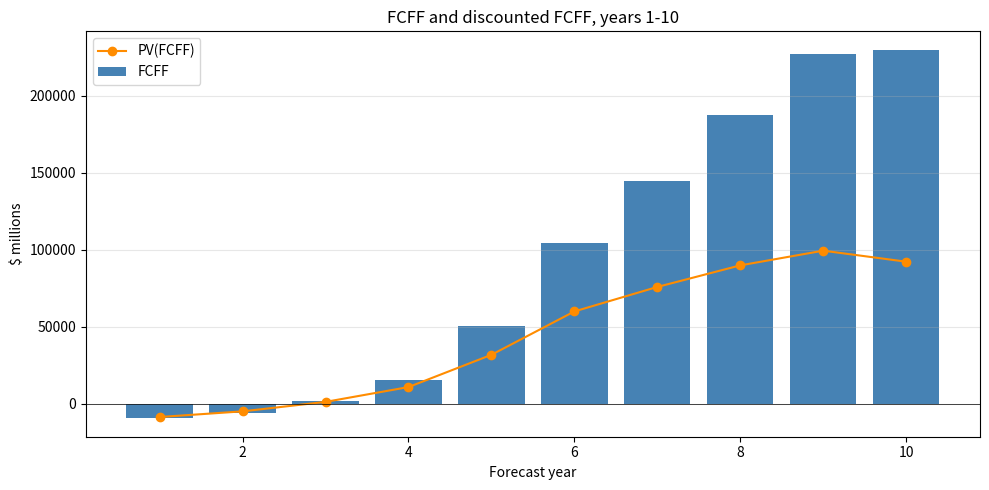
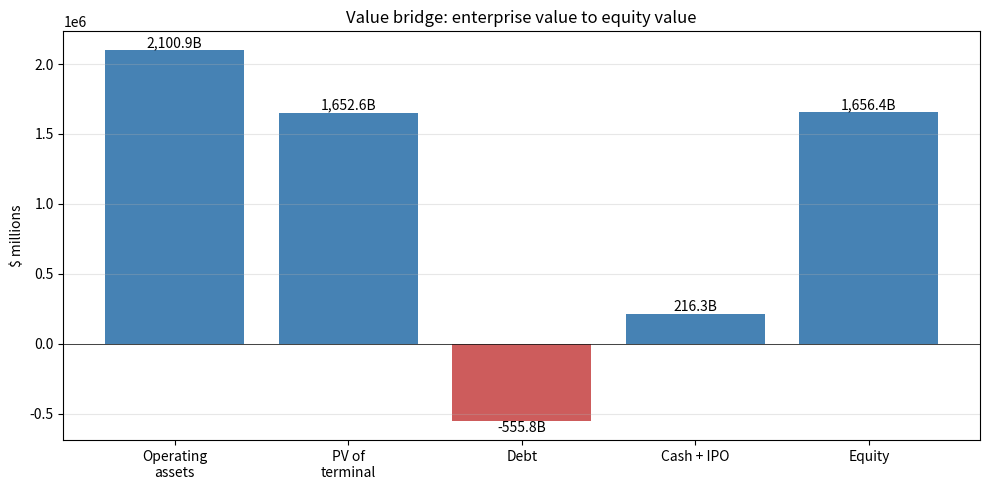
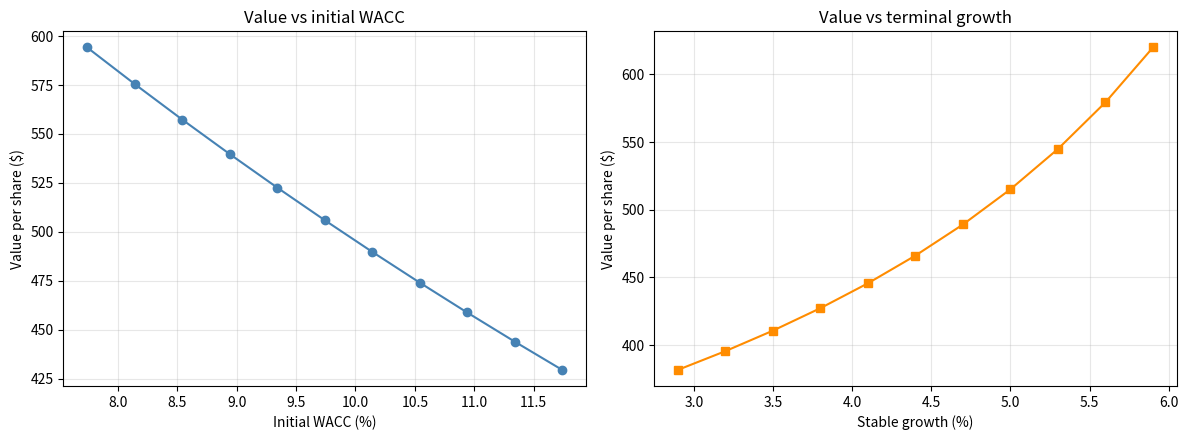

Write Python code to recreate these figures, in order.
#!/usr/bin/env python3
"""
anthropic_ipo_valuation.py
==========================
A complete, beginner-friendly implementation of a story-driven DCF
valuation for a pre-IPO AI company (Anthropic as canonical example).

The model has four levers (Growth, Profitability, Investment Efficiency,
Risk) and five accounting adjustments (R&D capitalization, operating-lease
capitalization, NOL shield, failure-probability haircut, dilution-adjusted
option valuation). Every assumption is documented in section 3 of the
learning module.

Thanks to Dr.Ashwath Damodaran for sharing the excel sheet to the wider audience.


Design principles
-----------------
- DRY:  one `DCFEngine` class owns every intermediate array (`_rev[t]`,
  `_ebit[t]`, ...) so any downstream consumer (visualizer, exercise) reads
  the same numbers.
- Dataclasses: every stateful concept (`ValuationInputs`, `RndConverter`,
  `LeaseConverter`, `DCFEngine`, `OptionValuer`, `ValuationResult`) is a
  `@dataclass`. Instantiation is trivial, inspection is easy, equality is
  structural.
- One code path per number: `_compute_*` methods are called once per `run()`
  and their results cached on the instance. No number is computed twice.
- Explicit failure > silent garbage: every input is validated; every
  division is guarded; every iteration is bounded.

Usage
-----
    python3 anthropic_ipo_valuation.py
    pip3 install numpy pandas matplotlib

Outputs:
    fig_cashflows.png      - annual FCFF bars + PV overlay
    fig_lever_sensitivity.png - value vs WACC and vs terminal growth
    fig_value_bridge.png   - waterfall from enterprise value to equity value

No network access required.
"""
from __future__ import annotations

import math
import warnings
from dataclasses import dataclass, field
from typing import Dict, List, Optional, Sequence, Tuple

import numpy as np
import pandas as pd
import matplotlib.pyplot as plt

SEED = 42
np.random.seed(SEED)


# ======================================================================
# 1. R&D CAPITALIZATION (sheet "R& D converter")
# ======================================================================

@dataclass
class RndConverter:
    """
    Capitalize current-year R&D spend over a multi-year life.

    Accounting standard: US GAAP expenses R&D immediately; valuation
    theory treats R&D as capex (it builds an intangible asset that
    generates future revenue). The adjustment replaces R&D expense with
    amortization of that capitalized asset, which **increases** current
    EBIT (because R&D > current amortization when R&D is growing).

    Attributes
    ----------
    current_rd : float
        Current-year (LTM) R&D expense, $ millions.
    prior_rd : list of float
        R&D expense for the prior `life_years - 1` years, most recent first.
    life_years : int
        Amortization period. 3 is the industry default for software.
    """

    current_rd: float
    prior_rd: List[float] = field(default_factory=list)
    life_years: int = 3

    def __post_init__(self) -> None:
        if self.current_rd < 0:
            raise ValueError("current_rd must be >= 0")
        if self.life_years < 1:
            raise ValueError("life_years must be >= 1")
        if len(self.prior_rd) < self.life_years - 1:
            raise ValueError(
                f"life_years={self.life_years} requires "
                f"{self.life_years - 1} prior years, got {len(self.prior_rd)}"
            )

    def unamortized_asset(self) -> float:
        """
        Value of the R&D asset remaining at end of current year.

        For each prior R&D year `i` (0 = prior year), the fraction still
        unamortized is `(life - (i+1)) / life`. For example, with a 3-year
        life: prior-year R&D is 2/3 unamortized, two-years-back is 1/3.
        """
        unamort = [self.current_rd * 1.0]
        for i, rd in enumerate(self.prior_rd[: self.life_years - 1]):
            remaining = self.life_years - (i + 1)
            unamort.append(rd * remaining / self.life_years)
        return sum(unamort)

    def amortization(self) -> float:
        """Current-year amortization = sum of all prior R&D / life."""
        return sum(self.prior_rd[: self.life_years - 1]) / self.life_years

    def ebit_adjustment(self) -> float:
        """
        Net adjustment to reported EBIT: current R&D minus amortization.
        Positive because R&D (capex) exceeds amortization when R&D grows.
        """
        return self.current_rd - self.amortization()


# ======================================================================
# 2. OPERATING LEASE CAPITALIZATION (sheet "Operating lease converter")
# ======================================================================

@dataclass
class LeaseConverter:
    """
    Capitalize operating lease commitments as debt.

    Pre-2019 GAAP left operating leases off-balance-sheet. Modern GAAP
    and IFRS capitalise them. For valuation, treat the PV of future
    commitments as debt and add back the "implied depreciation" to EBIT.
    The adjustment is *negative* because cash lease expense is typically
    smaller than the annuity depreciation being added back.

    Attributes
    ----------
    annual_expense : float
        Current-year cash lease expense, $ millions.
    commitments : list of float
        Committed lease payments for years 1..5 and a "beyond year 5"
        lump sum as element 5. Length must be exactly 6.
    pretax_cost_debt : float
        Discount rate — use the company's synthetic cost of debt.
    """

    annual_expense: float
    commitments: List[float]
    pretax_cost_debt: float

    def __post_init__(self) -> None:
        if len(self.commitments) != 6:
            raise ValueError("commitments must have 6 entries (yrs 1-5 + yr6+)")
        if self.pretax_cost_debt <= 0:
            raise ValueError("pretax_cost_debt must be > 0")

    def _n_years_beyond_five(self) -> int:
        """Spread the lump-sum year-6+ commitment over the average term."""
        avg5 = sum(self.commitments[:5]) / 5
        if avg5 == 0 or self.commitments[5] <= 0:
            return 0
        return int(round(self.commitments[5] / avg5))

    def lease_debt(self) -> float:
        """
        PV of future lease commitments = debt value.
        Years 1-5 discounted individually; year 6+ treated as an annuity.
        """
        r = self.pretax_cost_debt
        pv = [self.commitments[t - 1] / (1 + r) ** t for t in range(1, 6)]
        n = self._n_years_beyond_five()
        if n > 0:
            annuity = (self.commitments[5] * (1 - (1 + r) ** -n) / r) / (1 + r) ** 5
        else:
            annuity = self.commitments[5] / (1 + r) ** 6
        pv.append(annuity)
        return sum(pv)

    def depreciation(self) -> float:
        """Straight-line depreciation of the lease asset."""
        n = self._n_years_beyond_five()
        return self.lease_debt() / (5 + n)

    def ebit_adjustment(self) -> float:
        """Add back cash expense, subtract implied depreciation."""
        return self.annual_expense - self.depreciation()


# ======================================================================
# 3. INPUTS
# ======================================================================

@dataclass
class ValuationInputs:
    """
    Every numeric input required to run the DCF. No defaults are hidden:
    the caller must supply each field, which makes the model auditable
    against a source document (S-1, board memo, etc.).

    All monetary values are in **$ millions** unless noted.
    """

    # --- base year ---
    revenue_ltm: float
    ebit_ltm: float
    book_equity: float
    book_debt: float
    cash: float
    cross_holdings: float
    minority: float
    shares_outstanding: float           # millions
    price_per_share: float
    effective_tax_rate: float
    marginal_tax_rate: float

    # --- growth lever ---
    growth_y1: float                    # e.g. 4.0 means 4x = 400%
    growth_y2_5: float                  # CAGR

    # --- profitability lever ---
    margin_y1: float
    target_margin: float
    convergence_years: int = 5

    # --- investment-efficiency lever ---
    sales_to_capital_y1_5: float = 3.0
    sales_to_capital_y6_10: float = 3.0

    # --- risk lever ---
    riskfree_rate: float = 0.049
    initial_wacc: float = 0.0974
    stable_wacc: float = 0.0913         # typically rf + mature ERP
    stable_growth: float = 0.049        # typically == rf
    stable_roic: float = 0.15

    # --- failure adjustment ---
    prob_failure: float = 0.10
    distress_pct: float = 0.50          # % of fair value if failure occurs

    # --- bridge ---
    ipo_proceeds: float = 100_000
    nol_start: float = 0.0

    # --- option valuation ---
    opt_n_outstanding: float = 0.902
    opt_strike: float = 2.06
    opt_maturity_years: float = 8.1
    opt_volatility: float = 0.40
    opt_dividend_yield: float = 0.0

    def __post_init__(self) -> None:
        """Validate every input at construction — fail fast, fail loud."""
        if self.revenue_ltm <= 0:
            raise ValueError("revenue_ltm must be positive")
        if self.shares_outstanding <= 0:
            raise ValueError("shares_outstanding must be positive")
        if not (0 <= self.effective_tax_rate <= 1):
            raise ValueError("effective_tax_rate must be in [0, 1]")
        if not (0 <= self.marginal_tax_rate <= 1):
            raise ValueError("marginal_tax_rate must be in [0, 1]")
        if self.initial_wacc <= self.stable_growth:
            raise ValueError("initial_wacc must exceed stable_growth")
        if self.stable_wacc <= self.stable_growth:
            raise ValueError("stable_wacc must exceed stable_growth (else TV < 0)")
        if not (0 <= self.prob_failure <= 1):
            raise ValueError("prob_failure must be in [0, 1]")
        if self.convergence_years < 1:
            raise ValueError("convergence_years must be >= 1")


# ======================================================================
# 4. DCF ENGINE
# ======================================================================

@dataclass
class ValuationResult:
    """Immutable output of one DCF run. Every number is inspectable."""

    growth: Dict[int, float]
    revenue: Dict[int, float]
    margin: Dict[int, float]
    ebit: Dict[int, float]
    nopat: Dict[int, float]
    reinvestment: Dict[int, float]
    fcff: Dict[int, float]
    wacc: Dict[int, float]
    discount_factor: Dict[int, float]
    pv_fcff: Dict[int, float]
    revenue_terminal: float
    nopat_terminal: float
    fcff_terminal: float
    terminal_value: float
    pv_terminal: float
    sum_pv: float
    value_operating_assets: float
    debt_total: float
    equity_value: float
    equity_in_common: float
    option_value: float
    value_per_share: float
    price_as_pct_of_value: float


class DCFEngine:
    """
    Runs the 10-year DCF + terminal value + failure adjustment + bridge
    to per-share value.

    This class is the single source of truth for every intermediate
    number. The visualizer and exercises consume its outputs; they never
    recompute anything.
    """

    def __init__(
        self,
        inputs: ValuationInputs,
        rd: RndConverter,
        lease: LeaseConverter,
    ) -> None:
        self.inp = inputs
        self.rd = rd
        self.lease = lease

    # ------------------------------------------------------------------
    # 4.1 Adjust base-year EBIT for R&D + leases
    # ------------------------------------------------------------------
    def _adjusted_base_ebit(self) -> float:
        """
        Reported EBIT already excludes R&D and lease cash expense; the
        converters tell us how much to *add back* to make EBIT reflect
        economic capex instead of accounting expense.
        """
        return self.inp.ebit_ltm + self.rd.ebit_adjustment() + self.lease.ebit_adjustment()

    # ------------------------------------------------------------------
    # 4.2 Growth and revenue schedules
    # ------------------------------------------------------------------
    def _growth_schedule(self) -> Dict[int, float]:
        """
        Years 1-5: linear between `growth_y1` and `growth_y2_5` (by
        convention, `growth_y2_5` applies to years 2-5, so year 2 jumps
        straight to it). Years 6-10: linear decline toward `stable_growth`.
        """
        g: Dict[int, float] = {1: self.inp.growth_y1}
        for t in range(2, 6):
            g[t] = self.inp.growth_y2_5
        decline = (self.inp.growth_y2_5 - self.inp.stable_growth) / 5
        for t in range(6, 11):
            g[t] = self.inp.growth_y2_5 - decline * (t - 5)
        return g

    def _revenue_schedule(self, growth: Dict[int, float]) -> Dict[int, float]:
        rev: Dict[int, float] = {0: self.inp.revenue_ltm}
        for t in range(1, 11):
            rev[t] = rev[t - 1] * (1.0 + growth[t])
        return rev

    # ------------------------------------------------------------------
    # 4.3 Margin convergence
    # ------------------------------------------------------------------
    def _margin_schedule(self) -> Dict[int, float]:
        """Start at margin_y1, converge linearly to target over `convergence_years`."""
        m: Dict[int, float] = {1: self.inp.margin_y1}
        delta = self.inp.target_margin - self.inp.margin_y1
        for t in range(2, 11):
            if t > self.inp.convergence_years:
                m[t] = self.inp.target_margin
            else:
                progress = (t - 1) / self.inp.convergence_years
                m[t] = self.inp.margin_y1 + delta * progress
        return m

    # ------------------------------------------------------------------
    # 4.4 EBIT and NOPAT with NOL shield
    # ------------------------------------------------------------------
    def _ebit_schedule(
        self, rev: Dict[int, float], margin: Dict[int, float]
    ) -> Dict[int, float]:
        return {t: rev[t] * margin[t] for t in range(1, 11)}

    def _nopat_with_nol(self, ebit: Dict[int, float]) -> Dict[int, float]:
        """
        NOPAT = EBIT × (1 − tax) when EBIT > 0, else EBIT itself.
        Positive years first *consume* any accumulated net operating loss
        (NOL) before paying tax — a real tax benefit for young companies.
        """
        nopat: Dict[int, float] = {}
        nol = self.inp.nol_start
        eff_tax = self.inp.effective_tax_rate
        marg_tax = self.inp.marginal_tax_rate

        # Tax rate ramps linearly from effective to marginal over 10 years.
        tax_rate = {t: eff_tax + (marg_tax - eff_tax) * (t / 10) for t in range(1, 11)}

        for t in range(1, 11):
            e = ebit[t]
            if e <= 0:
                nopat[t] = e
                nol += -e
            else:
                taxable = max(e - nol, 0.0)
                nol = max(nol - e, 0.0)
                nopat[t] = e - taxable * tax_rate[t]
        return nopat

    # ------------------------------------------------------------------
    # 4.5 Reinvestment (revenue growth / sales-to-capital)
    # ------------------------------------------------------------------
    def _reinvestment_schedule(
        self, rev: Dict[int, float], rev_terminal: float
    ) -> Dict[int, float]:
        """
        Sales-to-capital ratio tells us how many dollars of revenue each
        dollar of reinvestment produces. Reinvestment_t = ΔRevenue_{t+1} / S2C_t.
        Year 10 uses the terminal revenue as its next-year revenue.
        """
        reinv: Dict[int, float] = {}
        for t in range(1, 10):
            s2c = (
                self.inp.sales_to_capital_y1_5
                if t <= 5
                else self.inp.sales_to_capital_y6_10
            )
            reinv[t] = (rev[t + 1] - rev[t]) / s2c
        s2c_t = self.inp.sales_to_capital_y6_10
        reinv[10] = (rev_terminal - rev[10]) / s2c_t
        return reinv

    # ------------------------------------------------------------------
    # 4.6 Cost of capital (drift from initial to stable)
    # ------------------------------------------------------------------
    def _wacc_schedule(self) -> Dict[int, float]:
        w: Dict[int, float] = {t: self.inp.initial_wacc for t in range(1, 6)}
        step = (self.inp.initial_wacc - self.inp.stable_wacc) / 5
        for t in range(6, 11):
            w[t] = self.inp.initial_wacc - step * (t - 5)
        return w

    # ------------------------------------------------------------------
    # 4.7 Present value of FCFF + terminal value
    # ------------------------------------------------------------------
    def _pv_schedule(
        self, fcff: Dict[int, float], wacc: Dict[int, float]
    ) -> Tuple[Dict[int, float], Dict[int, float]]:
        df: Dict[int, float] = {}
        running = 1.0
        for t in range(1, 11):
            running /= 1.0 + wacc[t]
            df[t] = running
        pv = {t: fcff[t] * df[t] for t in range(1, 11)}
        return df, pv

    def _terminal_value(self, fcff_terminal: float) -> float:
        """Gordon growth: TV = FCFF_terminal × (1+g) / (WACC − g)."""
        return fcff_terminal / (self.inp.stable_wacc - self.inp.stable_growth)

    # ------------------------------------------------------------------
    # 4.8 Failure adjustment
    # ------------------------------------------------------------------
    def _value_with_failure(self, sum_pv: float) -> float:
        """Expected value = (1 − p) × as-going-concern + p × distress proceeds."""
        distress = sum_pv * self.inp.distress_pct
        return sum_pv * (1 - self.inp.prob_failure) + distress * self.inp.prob_failure

    # ------------------------------------------------------------------
    # 4.9 Bridge to per-share value (closes the share-count circularity)
    # ------------------------------------------------------------------
    def _bridge_to_per_share(
        self, value_operating_assets: float, option_value: float
    ) -> Tuple[float, float, float]:
        """
        Equity value = EV − Debt − Minority + Cash + IPO proceeds + Non-op.
        Common equity = Equity value − Option value.
        Share count circularity (share count depends on price, price
        depends on share count) is resolved algebraically:

            price = (equity_in_common − IPO proceeds) / shares_outstanding
        """
        debt_total = self.inp.book_debt + self.lease.lease_debt()
        equity = (
            value_operating_assets
            - debt_total
            - self.inp.minority
            + self.inp.cash
            + self.inp.ipo_proceeds
            + self.inp.cross_holdings
        )
        equity_common = equity - option_value
        price = (equity_common - self.inp.ipo_proceeds) / self.inp.shares_outstanding
        return equity, equity_common, price

    # ------------------------------------------------------------------
    # 4.10 PUBLIC ENTRY POINT
    # ------------------------------------------------------------------
    def run(self) -> ValuationResult:
        """Execute the full pipeline and return a fully-populated result."""
        growth = self._growth_schedule()
        rev = self._revenue_schedule(growth)
        rev_term = rev[10] * (1 + self.inp.stable_growth)

        margin = self._margin_schedule()
        ebit = self._ebit_schedule(rev, margin)
        nopat = self._nopat_with_nol(ebit)

        # Terminal NOPAT: EBIT × (1 − marginal_tax)
        nopat_term = rev_term * self.inp.target_margin * (1 - self.inp.marginal_tax_rate)

        reinv = self._reinvestment_schedule(rev, rev_term)
        # Terminal reinvestment = g / ROIC × NOPAT_terminal (steady state)
        reinv_term = (
            self.inp.stable_growth / self.inp.stable_roic * nopat_term
            if self.inp.stable_growth > 0
            else 0.0
        )

        fcff = {t: nopat[t] - reinv[t] for t in range(1, 11)}
        fcff_term = nopat_term - reinv_term

        wacc = self._wacc_schedule()
        df, pv = self._pv_schedule(fcff, wacc)
        pv_explicit = sum(pv.values())

        tv = self._terminal_value(fcff_term)
        pv_tv = tv * df[10]
        sum_pv = pv_explicit + pv_tv

        value_ops = self._value_with_failure(sum_pv)

        # Option value (dilution-adjusted BS, iterative)
        ov = OptionValuer(
            S=self.inp.price_per_share,
            K=self.inp.opt_strike,
            T=self.inp.opt_maturity_years,
            sigma=self.inp.opt_volatility,
            r=self.inp.riskfree_rate,
            q=self.inp.opt_dividend_yield,
            n_warrants=self.inp.opt_n_outstanding,
            n_shares=self.inp.shares_outstanding,
        )
        opt_value = ov.value_all()

        equity, equity_common, price = self._bridge_to_per_share(value_ops, opt_value)

        return ValuationResult(
            growth=growth,
            revenue=rev,
            margin=margin,
            ebit=ebit,
            nopat=nopat,
            reinvestment=reinv,
            fcff=fcff,
            wacc=wacc,
            discount_factor=df,
            pv_fcff=pv,
            revenue_terminal=rev_term,
            nopat_terminal=nopat_term,
            fcff_terminal=fcff_term,
            terminal_value=tv,
            pv_terminal=pv_tv,
            sum_pv=sum_pv,
            value_operating_assets=value_ops,
            debt_total=self.inp.book_debt + self.lease.lease_debt(),
            equity_value=equity,
            equity_in_common=equity_common,
            option_value=opt_value,
            value_per_share=price,
            price_as_pct_of_value=price / price if price else float("nan"),
        )


# ======================================================================
# 5. OPTION VALUER (dilution-adjusted Black-Scholes, iterated)
# ======================================================================

@dataclass
class OptionValuer:
    """
    Dilution-adjusted Black-Scholes option valuation.

    When warrants/options are numerous, the stock price used in BS must
    be the *post-dilution* price, which itself depends on option value —
    a fixed-point. Solved by bounded iteration.
    """

    S: float
    K: float
    T: float
    sigma: float
    r: float
    q: float
    n_warrants: float
    n_shares: float
    tol: float = 1e-10
    max_iter: int = 500

    @staticmethod
    def _norm_cdf(x: float) -> float:
        return 0.5 * (1.0 + math.erf(x / math.sqrt(2.0)))

    def _value_per_option(self, wv: float) -> float:
        adj_S = (self.S * self.n_shares + wv * self.n_warrants) / (
            self.n_shares + self.n_warrants
        )
        d1 = (
            math.log(adj_S / self.K)
            + (self.r - self.q + self.sigma ** 2 / 2) * self.T
        ) / (self.sigma * math.sqrt(self.T))
        d2 = d1 - self.sigma * math.sqrt(self.T)
        return (
            math.exp(-self.q * self.T) * adj_S * self._norm_cdf(d1)
            - self.K * math.exp(-self.r * self.T) * self._norm_cdf(d2)
        )

    def value_all(self) -> float:
        """Iterate to fixed point; return total option value ($ millions)."""
        wv = 1.0
        for _ in range(self.max_iter):
            new = self._value_per_option(wv)
            if abs(new - wv) < self.tol:
                wv = new
                break
            wv = new
        return wv * self.n_warrants


# ======================================================================
# 6. INPUT VALIDATOR (edge-case handling)
# ======================================================================

class InputValidator:
    """
    Guard every public entry point against malformed inputs.

    Each method raises `ValueError` with a clear message so a beginner
    learns *why* the input was rejected, not just that it was.
    """

    @staticmethod
    def require_positive(value: float, name: str) -> None:
        if value is None:
            raise ValueError(f"{name} is None; expected a positive number")
        if not isinstance(value, (int, float)):
            raise TypeError(f"{name} must be numeric, got {type(value).__name__}")
        if value <= 0:
            raise ValueError(f"{name} must be positive, got {value}")

    @staticmethod
    def require_probability(value: float, name: str) -> None:
        if not isinstance(value, (int, float)):
            raise TypeError(f"{name} must be numeric")
        if not (0.0 <= value <= 1.0):
            raise ValueError(f"{name} must be in [0, 1], got {value}")

    @staticmethod
    def require_sequence(values: Sequence[float], name: str, length: int) -> None:
        if not isinstance(values, (list, tuple)):
            raise TypeError(f"{name} must be a list/tuple")
        if len(values) != length:
            raise ValueError(f"{name} must have {length} entries, got {len(values)}")
        for i, v in enumerate(values):
            if not isinstance(v, (int, float)):
                raise TypeError(f"{name}[{i}] must be numeric")


# ======================================================================
# 7. VISUALIZER
# ======================================================================

class ValuationVisualizer:
    """Save three diagnostic charts."""

    @staticmethod
    def plot_cashflows(result: ValuationResult, path: str = "fig_cashflows.png") -> None:
        years = list(range(1, 11))
        fig, ax = plt.subplots(figsize=(10, 5))
        ax.bar(years, [result.fcff[t] for t in years],
               color="steelblue", label="FCFF")
        ax.plot(years, [result.pv_fcff[t] for t in years],
                marker="o", color="darkorange", label="PV(FCFF)")
        ax.axhline(0, color="black", lw=0.5)
        ax.set_xlabel("Forecast year")
        ax.set_ylabel("$ millions")
        ax.set_title("FCFF and discounted FCFF, years 1-10")
        ax.legend()
        ax.grid(True, axis="y", alpha=0.3)
        fig.tight_layout()
        fig.savefig(path, dpi=150)
        plt.close(fig)

    @staticmethod
    def plot_value_bridge(result: ValuationResult, path: str = "fig_value_bridge.png") -> None:
        labels = ["Operating\nassets", "PV of\nterminal", "Debt", "Cash + IPO", "Equity"]
        values = [
            result.sum_pv,
            result.pv_terminal,
            -result.debt_total,
            result.equity_value - result.value_operating_assets + result.debt_total,
            result.equity_value,
        ]
        fig, ax = plt.subplots(figsize=(10, 5))
        colors = ["steelblue" if v >= 0 else "indianred" for v in values]
        bars = ax.bar(labels, values, color=colors)
        for b, v in zip(bars, values):
            ax.text(b.get_x() + b.get_width() / 2, v,
                    f"{v/1000:,.1f}B", ha="center", va="bottom" if v >= 0 else "top")
        ax.set_ylabel("$ millions")
        ax.set_title("Value bridge: enterprise value to equity value")
        ax.axhline(0, color="black", lw=0.5)
        ax.grid(True, axis="y", alpha=0.3)
        fig.tight_layout()
        fig.savefig(path, dpi=150)
        plt.close(fig)

    @staticmethod
    def plot_lever_sensitivity(
        inputs: ValuationInputs,
        rd: RndConverter,
        lease: LeaseConverter,
        path: str = "fig_lever_sensitivity.png",
    ) -> None:
        """Sweep initial WACC and terminal growth, show per-share value response."""
        wacc_grid = np.linspace(inputs.initial_wacc - 0.02, inputs.initial_wacc + 0.02, 11)
        wacc_vals: List[float] = []
        for w in wacc_grid:
            if w <= inputs.stable_growth:
                wacc_vals.append(float("nan"))
                continue
            try:
                modified = ValuationInputs(**{**inputs.__dict__, "initial_wacc": float(w)})
                r = DCFEngine(modified, rd, lease).run()
                wacc_vals.append(r.value_per_share)
            except ValueError:
                wacc_vals.append(float("nan"))

        g_grid = np.linspace(inputs.stable_growth - 0.02, inputs.stable_growth + 0.01, 11)
        g_vals: List[float] = []
        for g in g_grid:
            if g >= inputs.stable_wacc:
                g_vals.append(float("nan"))
                continue
            try:
                modified = ValuationInputs(**{**inputs.__dict__, "stable_growth": float(g)})
                r = DCFEngine(modified, rd, lease).run()
                g_vals.append(r.value_per_share)
            except ValueError:
                g_vals.append(float("nan"))

        fig, (ax1, ax2) = plt.subplots(1, 2, figsize=(12, 4.5))
        ax1.plot(wacc_grid * 100, wacc_vals, marker="o", color="steelblue")
        ax1.set_xlabel("Initial WACC (%)")
        ax1.set_ylabel("Value per share ($)")
        ax1.set_title("Value vs initial WACC")
        ax1.grid(True, alpha=0.3)

        ax2.plot(g_grid * 100, g_vals, marker="s", color="darkorange")
        ax2.set_xlabel("Stable growth (%)")
        ax2.set_ylabel("Value per share ($)")
        ax2.set_title("Value vs terminal growth")
        ax2.grid(True, alpha=0.3)
        fig.tight_layout()
        fig.savefig(path, dpi=150)
        plt.close(fig)


# ======================================================================
# 8. ELI5 WALKTHROUGH
# ======================================================================

def eli5_walkthrough() -> None:
    """Toy 3-year example with plain-language narration."""
    print("\n=== ELI5 walkthrough: mini lemonade stand ===\n")
    revenue = 100.0
    growth = [0.5, 0.3, 0.2]
    margin = 0.20
    wacc = 0.10
    print(f"Today the stand sells ${revenue:.0f} of lemonade.")
    print(f"Story: it will grow {growth} per year.")
    print(f"Story: it keeps a {margin:.0%} profit margin.")
    print(f"Story: money later is worth {wacc:.0%} less per year.\n")

    pv_total = 0.0
    for t, g in enumerate(growth, start=1):
        revenue *= 1 + g
        profit = revenue * margin
        pv = profit / (1 + wacc) ** t
        pv_total += pv
        print(f"Year {t}: sell ${revenue:6.1f}, keep ${profit:5.1f}, "
              f"today it's worth ${pv:5.1f}")

    print(f"\nTotal value today: ${pv_total:,.1f}")
    print("That is the DCF. The four levers are: growth, margin, "
          "reinvestment (ignored here), and risk (wacc).")


# ======================================================================
# 9. MAIN DRIVER — happy path + edge cases
# ======================================================================

def build_canonical_anthropic_inputs() -> Tuple[
    ValuationInputs, RndConverter, LeaseConverter
]:
    """
    Build the canonical Anthropic inputs used throughout the module.

    Numbers are synthetic but magnitudes match public 2025 rumoured
    figures: ~$20.6bn LTM revenue, ~-$6.6bn EBIT, ~$100bn IPO.
    """
    inputs = ValuationInputs(
        revenue_ltm=5485 - 1163 + 16286,           # 20,608
        ebit_ltm=-8060 + 2135 - 693,               # -6,618
        book_equity=147358,
        book_debt=108566 + 750,                    # 109,316
        cash=112389,
        cross_holdings=3929,
        minority=0,
        shares_outstanding=1049.63 + 2024.97,      # 3,074.60
        price_per_share=525,
        effective_tax_rate=0.0,
        marginal_tax_rate=0.25,
        growth_y1=4.0,
        growth_y2_5=0.42,
        margin_y1=0.05,
        target_margin=0.325,
        convergence_years=5,
        sales_to_capital_y1_5=3.0,
        sales_to_capital_y6_10=3.0,
        riskfree_rate=0.049,
        initial_wacc=0.0974,
        stable_wacc=0.0913,
        stable_growth=0.049,
        stable_roic=0.15,
        prob_failure=0.10,
        distress_pct=0.50,
        ipo_proceeds=100_000,
        nol_start=0.0,
    )
    rd = RndConverter(current_rd=16979, prior_rd=[12645, 3366, 592], life_years=3)
    lease = LeaseConverter(
        annual_expense=52,
        commitments=[63168, 98128, 60832, 58304, 50000, 124000],
        pretax_cost_debt=0.049 + 0.013828,
    )
    return inputs, rd, lease


def scenario_happy_path() -> ValuationResult:
    """Canonical run of the full Anthropic model."""
    print("\n[Scenario: happy path]")
    inp, rd, lease = build_canonical_anthropic_inputs()
    return DCFEngine(inp, rd, lease).run()


def scenario_missing_inputs() -> None:
    """What happens when a required numeric field is absent."""
    print("\n[Scenario: missing inputs]")
    try:
        ValuationInputs(
            revenue_ltm=None,  # type: ignore[arg-type]
            ebit_ltm=-6618, book_equity=1, book_debt=1, cash=1,
            cross_holdings=0, minority=0, shares_outstanding=3074.6,
            price_per_share=525, effective_tax_rate=0, marginal_tax_rate=0.25,
            growth_y1=4, growth_y2_5=0.42, margin_y1=0.05, target_margin=0.325,
        )
    except (TypeError, ValueError) as e:
        print(f"  → rejected as expected: {e}")


def scenario_extreme_values() -> None:
    """What happens when WACC ≤ g or growth is absurd."""
    print("\n[Scenario: extreme values]")
    try:
        ValuationInputs(
            revenue_ltm=20_608, ebit_ltm=-6_618, book_equity=1, book_debt=1,
            cash=1, cross_holdings=0, minority=0, shares_outstanding=3074.6,
            price_per_share=525, effective_tax_rate=0, marginal_tax_rate=0.25,
            growth_y1=4, growth_y2_5=0.42, margin_y1=0.05, target_margin=0.325,
            initial_wacc=0.03, stable_growth=0.05,
        )
    except ValueError as e:
        print(f"  → rejected as expected: {e}")


def scenario_empty_option_list() -> None:
    """Option valuer with zero outstanding options must return 0, not crash."""
    print("\n[Scenario: empty option list]")
    ov = OptionValuer(S=100, K=50, T=5, sigma=0.4, r=0.05, q=0.0,
                      n_warrants=0.0, n_shares=1000)
    print(f"  → value_all() = {ov.value_all():.6f} (expected 0.0)")


def main() -> None:
    print("=" * 78)
    print(" Anthropic IPO Valuation — Learning Module Driver")
    print("=" * 78)

    eli5_walkthrough()

    result = scenario_happy_path()
    print(f"\n  Revenue Y10        : ${result.revenue[10]:,.0f}M")
    print(f"  Terminal value     : ${result.terminal_value:,.0f}M")
    print(f"  Operating assets   : ${result.value_operating_assets:,.0f}M")
    print(f"  Equity value       : ${result.equity_value:,.0f}M")
    print(f"  Option value       : ${result.option_value:,.0f}M")
    print(f"  Value per share    : ${result.value_per_share:,.2f}")
    print(f"  Current price      : ${525:.2f}")

    scenario_missing_inputs()
    scenario_extreme_values()
    scenario_empty_option_list()

    inp, rd, lease = build_canonical_anthropic_inputs()
    ValuationVisualizer.plot_cashflows(result)
    ValuationVisualizer.plot_value_bridge(result)
    ValuationVisualizer.plot_lever_sensitivity(inp, rd, lease)
    print("\nFigures saved: fig_cashflows.png, fig_value_bridge.png, "
          "fig_lever_sensitivity.png")


if __name__ == "__main__":
    main()
